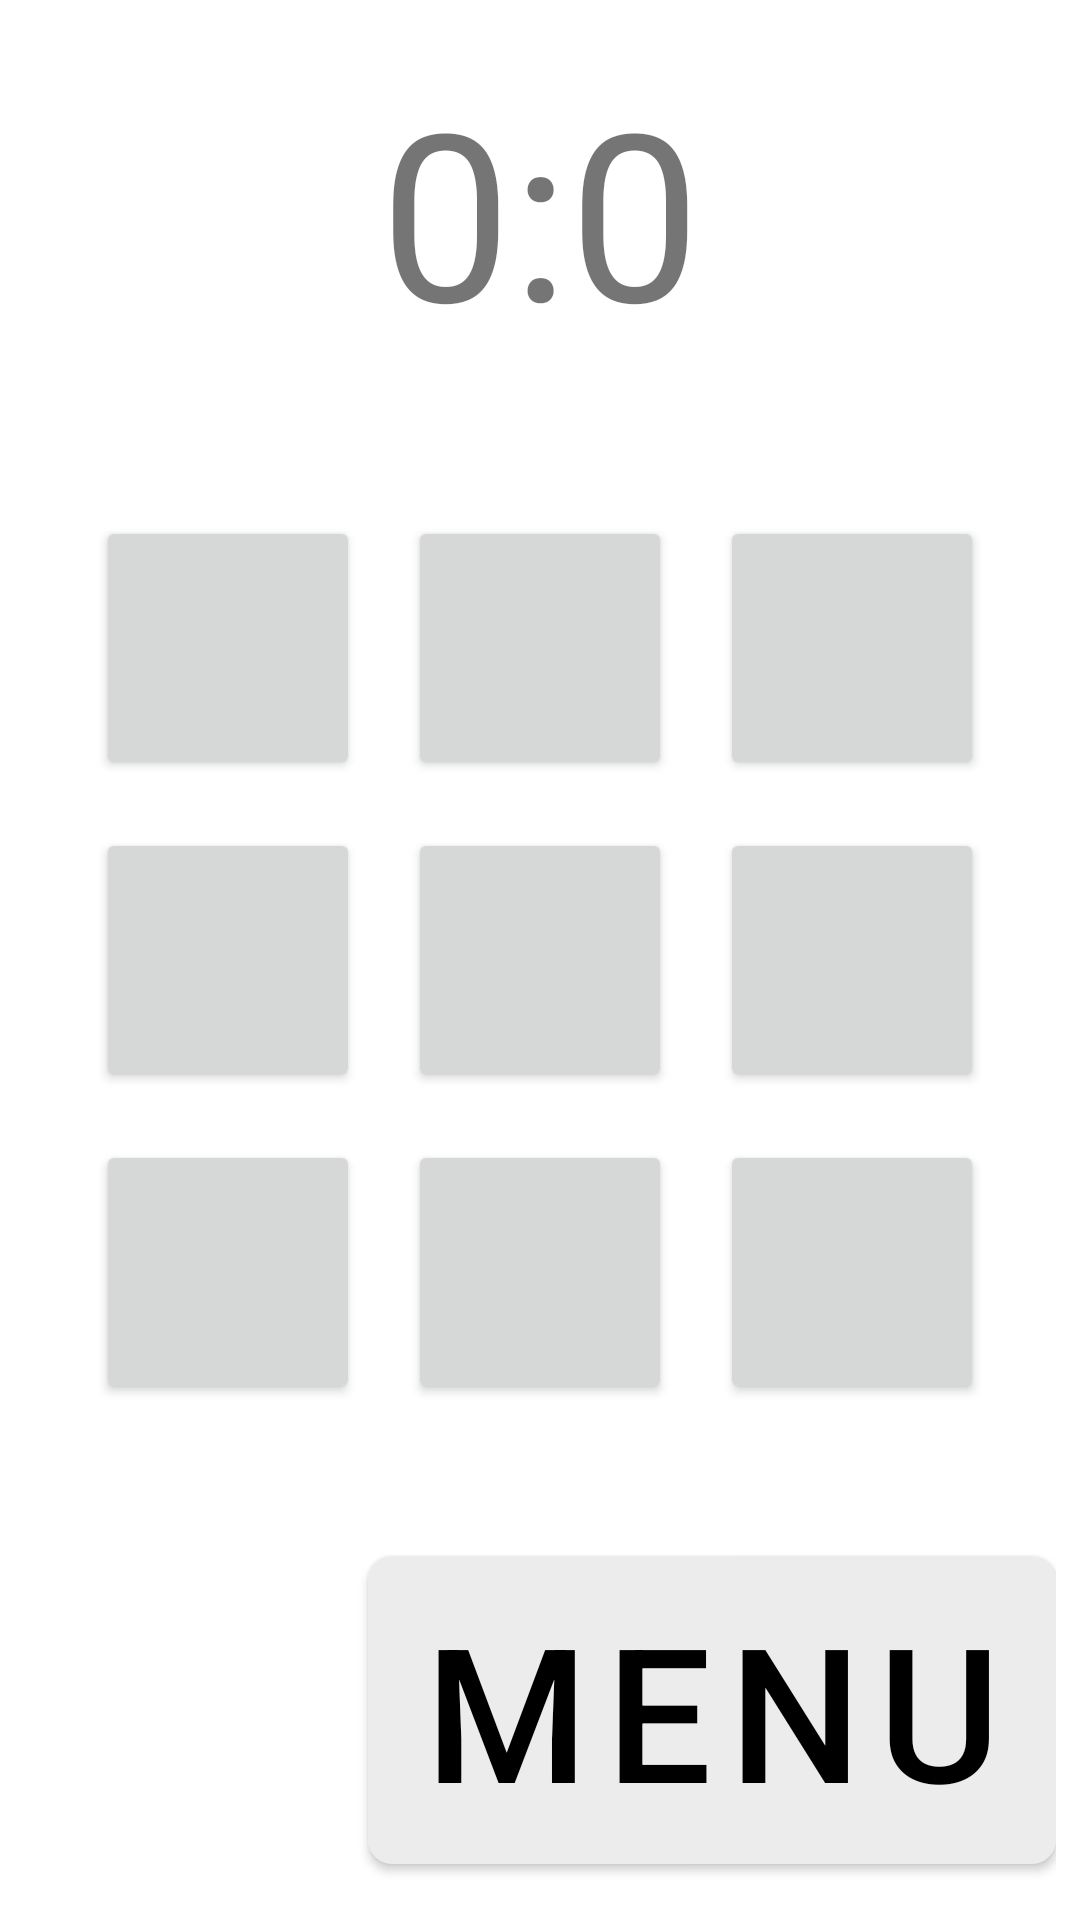

The Android layout XML behind this screen, and the referenced resources:
<!-- AndroidManifest.xml: application theme Theme.TicTacToe -->
<!-- res/layout/activity_playfield.xml -->
<?xml version="1.0" encoding="utf-8"?>
<androidx.constraintlayout.widget.ConstraintLayout xmlns:android="http://schemas.android.com/apk/res/android"
    xmlns:app="http://schemas.android.com/apk/res-auto"
    xmlns:tools="http://schemas.android.com/tools"
    android:layout_width="match_parent"
    android:layout_height="match_parent"
    android:layout_gravity="center"
    android:gravity="center"
    android:orientation="horizontal"
    android:weightSum="3"
    app:layout_constraintDimensionRatio="H,1:1"
    app:layout_optimizationLevel="ratio"
    tools:context=".PlayField">


    <TableLayout
        android:id="@+id/tableLayout"
        android:layout_width="0dp"
        android:layout_height="0dp"
        android:padding="24dp"
        android:weightSum="3"
        app:layout_constraintBottom_toBottomOf="parent"
        app:layout_constraintDimensionRatio="H,1:1"
        app:layout_constraintEnd_toEndOf="parent"
        app:layout_constraintStart_toStartOf="parent"
        app:layout_constraintTop_toTopOf="parent"
        app:layout_optimizationLevel="ratio">

        <TableRow
            android:layout_width="match_parent"
            android:layout_height="match_parent"
            android:layout_weight="1"
            android:gravity="center"
            android:weightSum="3">


            <Button
                android:id="@+id/btn_1"
                style="@style/GridButton"
                android:text="@string/Null"
                tools:ignore="SpeakableTextPresentCheck" />

            <Button
                android:id="@+id/btn_2"
                style="@style/GridButton"
                android:text="@string/Null"
                tools:ignore="SpeakableTextPresentCheck" />

            <Button
                android:id="@+id/btn_3"
                style="@style/GridButton"
                android:text="@string/Null"
                tools:ignore="SpeakableTextPresentCheck" />

        </TableRow>

        <TableRow
            android:layout_width="match_parent"
            android:layout_height="match_parent"
            android:layout_weight="1"
            android:gravity="center"
            android:weightSum="3">


            <Button
                android:id="@+id/btn_4"
                style="@style/GridButton"
                android:text="@string/Null"
                tools:ignore="SpeakableTextPresentCheck" />

            <Button
                android:id="@+id/btn_5"
                style="@style/GridButton"
                android:text="@string/Null"
                tools:ignore="SpeakableTextPresentCheck" />

            <Button
                android:id="@+id/btn_6"
                style="@style/GridButton"
                android:text="@string/Null"
                tools:ignore="SpeakableTextPresentCheck" />
        </TableRow>

        <TableRow
            android:layout_width="match_parent"
            android:layout_height="match_parent"
            android:layout_weight="1"
            android:gravity="center"
            android:weightSum="3">

            <Button
                android:id="@+id/btn_7"
                style="@style/GridButton"
                android:text="@string/Null"
                tools:ignore="SpeakableTextPresentCheck" />

            <Button
                android:id="@+id/btn_8"
                style="@style/GridButton"
                android:text="@string/Null"
                tools:ignore="SpeakableTextPresentCheck" />

            <Button
                android:id="@+id/btn_9"
                style="@style/GridButton"
                android:text="@string/Null"
                tools:ignore="SpeakableTextPresentCheck" />
        </TableRow>
    </TableLayout>


    <TextView
        android:id="@+id/text_result"
        android:layout_width="0dp"
        android:layout_height="0dp"
        android:layout_marginStart="18dp"
        android:layout_marginTop="18dp"
        android:layout_marginEnd="18dp"
        android:layout_marginBottom="18dp"
        android:layout_weight="1"
        android:autoSizeTextType="uniform"
        android:gravity="center"
        android:text="0:0"
        app:layout_constraintBottom_toTopOf="@+id/tableLayout"
        app:layout_constraintEnd_toEndOf="parent"
        app:layout_constraintStart_toStartOf="parent"
        app:layout_constraintTop_toTopOf="parent" />




    <LinearLayout
        android:layout_width="0dp"
        android:layout_height="0dp"
        android:layout_marginStart="8dp"
        android:layout_marginTop="8dp"
        android:layout_marginEnd="8dp"
        android:layout_marginBottom="8dp"
        android:orientation="horizontal"
        android:weightSum="3"
        app:layout_constraintBottom_toBottomOf="parent"
        app:layout_constraintDimensionRatio="H,3:1"
        app:layout_constraintEnd_toEndOf="parent"
        app:layout_constraintStart_toStartOf="parent"
        app:layout_constraintTop_toBottomOf="@+id/tableLayout"
        app:layout_optimizationLevel="ratio">

        <TextView
            android:id="@+id/text_turn"
            android:layout_width="match_parent"
            android:layout_height="match_parent"
            android:gravity="center"
            android:layout_weight="2"
            android:text=""
            android:autoSizeTextType="uniform" />

        <com.google.android.material.button.MaterialButton
            android:id="@+id/btn_menu"
            android:layout_width="match_parent"
            android:layout_height="match_parent"
            app:cornerRadius="8dp"
            android:layout_weight="1"
            android:autoSizeTextType="uniform"
            android:text="Menu" />
    </LinearLayout>

</androidx.constraintlayout.widget.ConstraintLayout>
<!-- resources referenced by this layout -->
<resources>
  <string name="Null"> </string>
  <style name="GridButton">
          <item name="android:layout_width">match_parent</item>
          <item name="android:layout_height">match_parent</item>
          <item name="android:layout_margin">8dp</item>
          <item name="android:layout_weight">1</item>
          <item name="android:insetTop">0dp</item>
          <item name="android:insetBottom">0dp</item>
          <item name="android:autoSizeTextType">uniform</item>
          <item name="android:gravity">center</item>
          <item name="cornerRadius">0dp</item>
  
      </style>
  <style name="Theme.TicTacToe" parent="Theme.MaterialComponents.DayNight.NoActionBar">
          
          <item name="colorPrimary">@color/white_700</item>
          <item name="colorPrimaryVariant">@color/white_1000</item>
          <item name="colorOnPrimary">@color/black_1000</item>
          
          <item name="colorSecondary">@color/black_1000</item>
          <item name="colorSecondaryVariant">@color/black_700</item>
          <item name="colorOnSecondary">@color/black_1000</item>
          
          <item name="android:statusBarColor" tools:targetApi="l">?attr/colorPrimaryVariant</item>
          
      </style>
  <color name="white_700">#ECECEC</color>
  <color name="white_1000">#FFFFFF</color>
  <color name="black_1000">#000000</color>
  <color name="black_700">#2C2C2C</color>
</resources>
